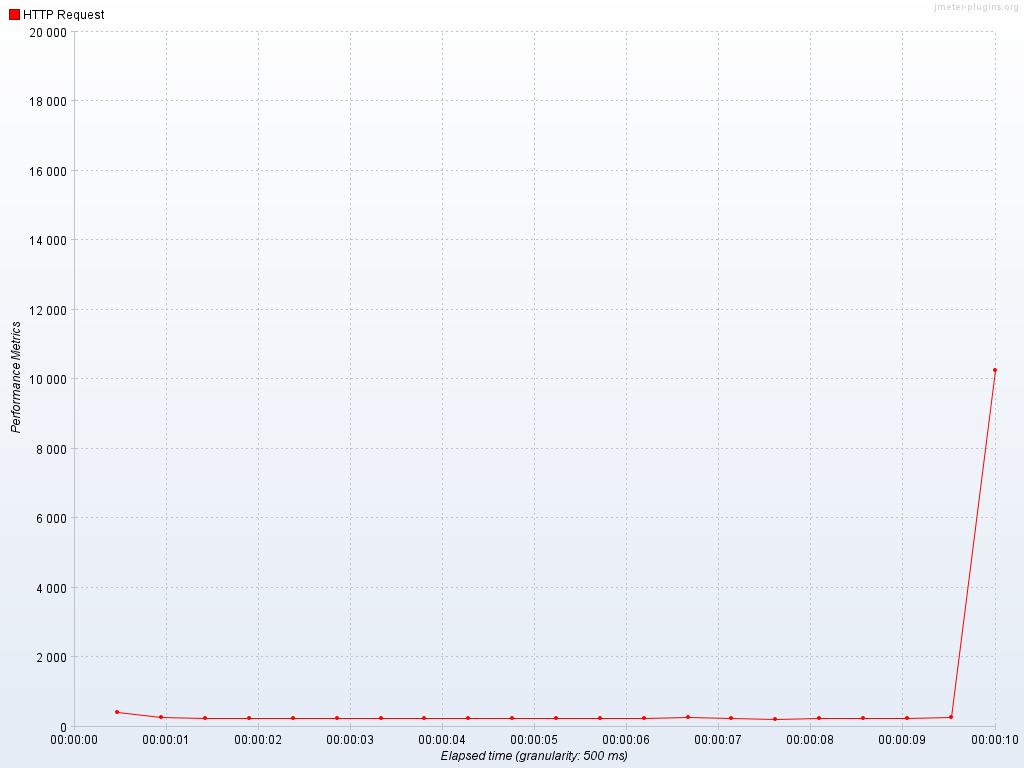

Values plotted in this chart, from the file beside it:
Label, # Samples, Average, Median, 90% Line, 95% Line, 99% Line, Min, Max, Error %, Throughput, Received KB/sec, Std. Dev.
HTTP Request, 500, 277, 217, 366, 407, 619, 173, 10245, 0.00%, 47.1, 13.2, 455.7
TOTAL, 500, 277, 217, 366, 407, 619, 173, 10245, 0.00%, 47.1, 13.2, 455.7
